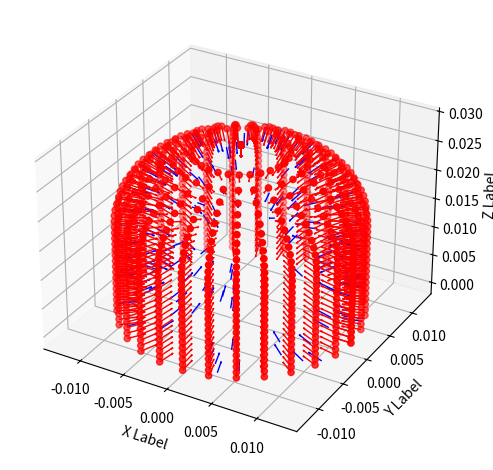

The matplotlib source for this figure:
import numpy as np
# Axes3D import has side effects, it enables using projection='3d' in add_subplot
import matplotlib.pyplot as plt
import random

# Finger properties -->  x,  y, z,  cyl height , cyl radius
finger_props = [0, 0, 0, 0.016, 0.0125]

h = finger_props[3]
r = finger_props[4]
H = h + r


def radius(z):
    if z < h:
        return r
    else:
        return np.sqrt(r ** 2 - (z - h) ** 2)


def radius_dz(z):
    if z < h:
        return 0
    else:
        return h - z


fig = plt.figure()
ax = fig.add_subplot(111, projection='3d')

z = np.linspace(0, H, 30)
q = np.linspace(0, 2 * np.pi, 30)

f = np.where(z < h, r,
             np.sqrt(r ** 2 - (z - h) ** 2)
             )

Z, Q = np.meshgrid(z, q)

X = f * np.cos(Q)
Y = f * np.sin(Q)

Nx = - f * np.cos(Q)
Ny = - f * np.sin(Q)

f_df = np.where(Z <= h,
                0,
                1 * (h - Z))
Nz = f_df

N = np.linalg.norm((Nx, Ny, Nz), axis=0) * 500
# ax.plot_wireframe(X, Y, Z, rstride=5, cstride=5)  #
# ax.plot_surface(X, Y, Z)
ax.scatter(X, Y, Z, c='r', marker='o')

# Plot normal.
ax.quiver(X, Y, Z, Nx / N, Ny / N, Nz / N, arrow_length_ratio=0.15, linewidth=1, color='red')

ax.set_xlabel('X Label')
ax.set_ylabel('Y Label')
ax.set_zlabel('Z Label')

A = 200
z = np.random.uniform(low=0, high=H, size=A)
phi = np.random.uniform(low=0, high=2 * np.pi, size=A)

for i, j in zip(z, phi):
    x = radius(i) * np.cos(j)
    y = radius(i) * np.sin(j)
    z = i
    nx = -radius(i) * np.cos(j)
    ny = -radius(i) * np.sin(j)
    nz = radius_dz(z)
    n = np.linalg.norm((nx, ny, nz), axis=0) * 500
    ax.quiver(x, y, z, nx / n, ny / n, nz / n,
              arrow_length_ratio=0.15, linewidth=1, color='blue')

fig.tight_layout()

plt.show()
